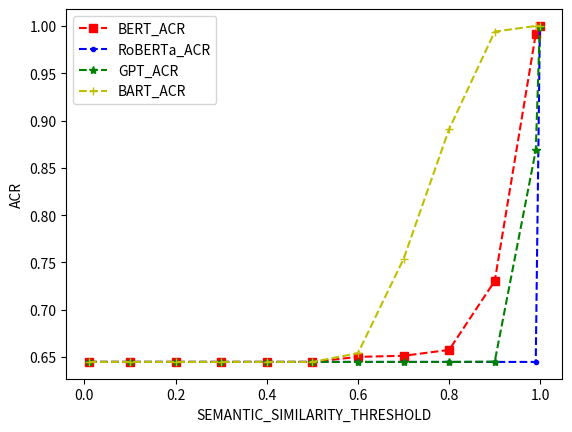

This figure's Python source: (Note: this script raises an exception after producing the figure.)
import matplotlib.pyplot as plt

thread_list = [0.01, 0.1, 0.2, 0.3, 0.4, 0.5, 0.6, 0.7, 0.8, 0.9, 0.99, 0.999]
#BERT_ACR_list = [0.6071740444683281, 0.6071740444683281, 0.6071740444683281, 0.6071740444683281, 0.6071740444683281, 0.6071740444683281, 0.6067400644468314, 0.6073319482608405, 0.6110891089108911,0.6256729273836583, 0.9828285613012485, 1.0]
BERT_ACR_list = [0.6448439208065104, 0.644822350440328, 0.644822350440328, 0.644822350440328, 0.644822350440328, 0.644822350440328, 0.6501642281277994, 0.6512915129151291, 0.6575414123801221, 0.7303516028955532, 0.9914105594956659, 1.0]
BERT_VCR_list = [0.8021, 0.80209, 0.80209, 0.80209, 0.80209, 0.80209, 0.7993, 0.79872, 0.79484,0.73647, 0.49217999999999995, 0.41686999999999996]
#MASKedBERT_ACR_list = [0.6071740444683281, 0.6071740444683281, 0.6071740444683281, 0.6071740444683281, 0.6071740444683281, 0.6071740444683281, 0.6071740444683281, 0.6071740444683281, 0.607974310944608, 0.6465817579530527, 0.9993860259506365, 1.0]
MASKedBERT_ACR_list = [0.6448439208065104, 0.644822350440328, 0.644822350440328, 0.644822350440328, 0.644822350440328, 0.644822350440328, 0.644822350440328, 0.644822350440328, 0.6456216739235607, 0.7334711633716673, 0.9997407938619987, 1.0]
MASKedBERT_VCR_list = [0.8021, 0.80209, 0.80209, 0.80209, 0.80209, 0.80209, 0.80209, 0.80209, 0.80144, 0.73988, 0.4213, 0.41686999999999996]
#DownStreamBERT_ACR_list = [0.7096555618294749, 0.7096555618294749, 0.7096555618294749, 0.7096555618294749, 0.7096555618294749, 0.7096555618294749, 0.7097375105842506, 0.7101539155437785, 0.7114941883317424, 0.7188600352112676, 0.8793227990970655, 0.9995517887702714]
DownStreamBERT_ACR_list = [0.7535349662081197, 0.7535231521426518, 0.7535231521426518, 0.7535231521426518, 0.7535231521426518, 0.7535231521426518, 0.7536058268244765, 0.7540191387559808, 0.7559144893111639, 0.7697472175911323, 0.9353535842120538, 0.9998084658111472]
DownStreamBERT_VCR_list = [0.76852, 0.76851, 0.76851, 0.76851, 0.76851, 0.76851, 0.76844, 0.76814, 0.76664, 0.75553, 0.58065, 0.42567999999999995]
# DownStreamBERT_ACR_New_list = [0.7035053264298042, 0.7056274486524992, 0.70596262236725, 0.7060568309900931, 0.7061510172608102, 0.7073675496688742, 0.7085960054203735, 0.7216127572947297, 0.7288618340221155, 0.7390896033587449, 0.7966475518306132, 0.9601027468202344]
# DownStreamBERT_VCR_New_list = [0.78955, 0.7893, 0.78926, 0.78923, 0.78921, 0.78836, 0.78711, 0.77043, 0.76793, 0.76602, 0.67534, 0.5216799999999999]


#RoBERTa_ACR_list = [0.6071740444683281, 0.6071740444683281, 0.6071740444683281, 0.6071740444683281, 0.6071740444683281, 0.6071740444683281, 0.6071740444683281, 0.6071740444683281, 0.6071740444683281, 0.6071740444683281, 0.6071740444683281, 0.9969179041748389]
RoBERTa_ACR_list =[0.6448439208065104, 0.644822350440328, 0.644822350440328, 0.644822350440328, 0.644822350440328, 0.644822350440328, 0.644822350440328, 0.644822350440328, 0.644822350440328, 0.644822350440328, 0.644822350440328, 0.9985492774648153]
RoBERTa_VCR_list = [0.8021, 0.80209, 0.80209, 0.80209, 0.80209, 0.80209, 0.80209, 0.80209, 0.80209, 0.80209, 0.80209, 0.46921999999999997]
#MASKedRoBERTa_ACR_list =[0.6071740444683281, 0.6071740444683281, 0.6071740444683281, 0.6071740444683281, 0.6071740444683281, 0.6071740444683281, 0.6071740444683281, 0.6071740444683281, 0.6071740444683281, 0.6071740444683281, 0.6071740444683281, 0.9135347580447064]
MASKedRoBERTa_ACR_list = [0.6448439208065104, 0.644822350440328, 0.644822350440328, 0.644822350440328, 0.644822350440328, 0.644822350440328, 0.644822350440328, 0.644822350440328, 0.644822350440328, 0.644822350440328, 0.644822350440328, 0.953725816699897]
MASKedRoBERTa_VCR_list = [0.8021, 0.80209, 0.80209, 0.80209, 0.80209, 0.80209, 0.80209, 0.80209, 0.80209, 0.80209, 0.80209, 0.54145]
#DownStreamRoBERTa_ACR_list = [0.7131362498509953, 0.7133246010954989, 0.7138869090045141, 0.7154804270462634, 0.7162377994676131, 0.7172080410304781, 0.7202613616475119, 0.7228776312745778, 0.7254114813327981, 0.7422658186913873, 1.0, 1.0]
DownStreamRoBERTa_ACR_list = [0.741347807394669, 0.7415736367539717, 0.7424477356573812, 0.7438868126001068, 0.7451251261888316, 0.7477917981072555, 0.7521963824289406, 0.7758338401085279, 0.7824031994182876, 0.8142118963440693, 1.0, 1.0]
DownStreamRoBERTa_VCR_list = [0.79172, 0.79148, 0.79078, 0.79059, 0.7896799999999999, 0.78769, 0.78451, 0.76425, 0.75801, 0.72097, 0.42939000000000005, 0.41686999999999996]
# DownStreamRoBERTa_ACR_New_list = [0.6977769723329709, 0.6977769723329709, 0.6989473684210527, 0.6990197847134524, 0.6994049407946145, 0.7016985775163556, 0.7020217169596257, 0.7056714277176837, 0.7092492741600995, 0.71543772118118, 0.9319002809615128, 1.0]
# DownStreamRoBERTa_VCR_New_list = [0.79172, 0.79172, 0.78979, 0.78979, 0.78974, 0.78943, 0.7894, 0.78898, 0.78703, 0.77847, 0.5996900000000001, 0.41686999999999996]


#GPT_ACR_list = [0.6071740444683281, 0.6071740444683281, 0.6071740444683281, 0.6071740444683281, 0.6071740444683281, 0.6071740444683281, 0.6071740444683281, 0.6071740444683281, 0.6071740444683281, 0.6075073865162504, 0.7991685485526586, 0.9981547545823595]
GPT_ACR_list = [0.6448439208065104, 0.644822350440328, 0.644822350440328, 0.644822350440328, 0.644822350440328, 0.644822350440328, 0.644822350440328, 0.644822350440328, 0.644822350440328, 0.6451123254401943, 0.8684529012304175, 0.9992154948484162]
GPT_VCR_list = [0.8021, 0.80209, 0.80209, 0.80209, 0.80209, 0.80209, 0.80209, 0.80209, 0.80209, 0.80206, 0.69311, 0.42637]
#NextWordGPT2_ACR_list = [0.6071740444683281, 0.6071740444683281, 0.6071740444683281, 0.6071740444683281, 0.6071740444683281, 0.6071740444683281, 0.6071740444683281, 0.6071740444683281, 0.6071740444683281, 0.6071740444683281, 0.6055374592833876, 0.7816013161502605]
NextWordGPT2_ACR_list = [0.6448439208065104, 0.644822350440328, 0.644822350440328, 0.644822350440328, 0.644822350440328, 0.644822350440328, 0.644822350440328, 0.644822350440328, 0.644822350440328, 0.644822350440328, 0.6642453144061218, 0.8766232089841229]
NextWordGPT2_VCR_list = [0.8021, 0.80209, 0.80209, 0.80209, 0.80209, 0.80209, 0.80209, 0.80209, 0.80209, 0.80209, 0.78642, 0.6008800000000001]
#DownStreamGPT2_ACR_list = [0.6071740444683281, 0.6071740444683281, 0.6071740444683281, 0.6071740444683281, 0.6071740444683281, 0.6071740444683281, 0.6071740444683281, 0.6071740444683281, 0.6077774052966812, 0.6296506853641589, 0.8257905093122225, 1.0]
DownStreamGPT2_ACR_list = [0.6448439208065104, 0.644822350440328, 0.644822350440328, 0.644822350440328, 0.644822350440328, 0.644822350440328, 0.644822350440328, 0.644822350440328, 0.6456692913385826, 0.6822049975608434, 0.9053620702513238, 1.0]
DownStreamGPT2_VCR_list = [0.8021, 0.80209, 0.80209, 0.80209, 0.80209, 0.80209, 0.80209, 0.80209, 0.80166, 0.78232, 0.58946, 0.42115]
# DownStreamGPT2_ACR_New_list
# DownStreamGPT2_VCR_New_list


#BART_ACR_list = [0.6071740444683281, 0.6071740444683281, 0.6071740444683281, 0.6071740444683281, 0.6071740444683281, 0.6071740444683281, 0.6138751238850347, 0.6573955545211219, 0.8096876030721387, 0.9873671631599164, 1.0, 1.0]
BART_ACR_list = [0.6448439208065104, 0.644822350440328, 0.644822350440328, 0.644822350440328, 0.644822350440328, 0.644822350440328, 0.6540374141605494, 0.7536813922356091, 0.8909380569206675, 0.9939648493251233, 1.0, 1.0]
BART_VCR_list = [0.8021, 0.80209, 0.80209, 0.80209, 0.80209, 0.80209, 0.79819, 0.73026, 0.61885, 0.5094799999999999, 0.41686999999999996, 0.41686999999999996]
#DownStreamBART_ACR_list = [0.7038904044597319, 0.7192178252291981, 0.7279550793559847, 0.7354470441957726, 0.7463539067265569, 0.7801928590044306, 0.8209654897267106, 0.8650171821305842, 0.9528819350777807, 0.9981744421906694, 1.0, 1.0]
DownStreamBART_ACR_list = [0.7491206913878002, 0.7622229865854258, 0.7706058556382259, 0.7770102896341463, 0.7878281844326932, 0.8509103765246597, 0.887255825639093, 0.9173794766805957, 0.9771228989303645, 0.9992, 1.0, 1.0]
DownStreamBART_VCR_list = [0.77935, 0.7763100000000001, 0.77395, 0.77178, 0.76719, 0.70269, 0.6712, 0.6357999999999999, 0.54043, 0.43749000000000005, 0.41686999999999996, 0.41686999999999996]
# DownStreamBART_ACR_New_list
# DownStreamBART_VCR_New_list



#BERT_ACR_list_more = [0.6071740444683281, 0.6071740444683281, 0.6071740444683281, 0.6071740444683281, 0.6071740444683281, 0.6071740444683281, 0.6067400644468314, 0.6073319482608405, 0.6110891089108911,0.6256729273836583, 0.7048919459986653, 0.9828285613012485, 1.0]
BERT_ACR_list_more =  [0.6448439208065104, 0.644822350440328, 0.644822350440328, 0.644822350440328, 0.644822350440328, 0.644822350440328, 0.6501642281277994, 0.6512915129151291, 0.6575414123801221,  0.7303516028955532, 0.8138518326641627, 0.9914105594956659, 1.0]
BERT_VCR_list_more = [0.8021, 0.80209, 0.80209, 0.80209, 0.80209, 0.80209, 0.7993, 0.79872, 0.79484,0.73647, 0.67195, 0.49217999999999995, 0.41686999999999996]

#CyBERT_ACR_list = [0.6071740444683281, 0.6071740444683281, 0.6071740444683281, 0.6071740444683281, 0.6071740444683281, 0.6071740444683281, 0.6071740444683281, 0.6071740444683281, 0.6071740444683281, 0.6142960099587237, 0.922018147547451, 1.0, 1.0]
CyBERT_ACR_list = [0.6448439208065104, 0.644822350440328, 0.644822350440328, 0.644822350440328, 0.644822350440328, 0.644822350440328, 0.644822350440328, 0.644822350440328, 0.644822350440328, 0.6710621891937196, 0.9611062527328378, 1.0, 1.0]
CyBERT_VCR_list = [0.8021, 0.80209, 0.80209, 0.80209, 0.80209, 0.80209, 0.80209, 0.80209, 0.80209, 0.78877, 0.54052, 0.42115, 0.41686999999999996]

#CySecBERT_ACR_list = [0.6071740444683281, 0.6071740444683281, 0.6071740444683281, 0.6071740444683281, 0.6076008863224334, 0.6101331905494947, 0.6234532281849073, 0.7238695140062478, 0.9175554790985722, 0.9966213465765692, 1.0, 1.0, 1.0]
CySecBERT_ACR_list = [0.6448439208065104, 0.644822350440328, 0.644822350440328, 0.644822350440328, 0.6451945844211038, 0.6476743482731506, 0.6889630335769515, 0.8106874517238958, 0.9603015179440453, 0.9985482657897958, 1.0, 1.0, 1.0]
CySecBERT_VCR_list = [0.8021, 0.80209, 0.80209, 0.80209, 0.80205, 0.8016, 0.7798700000000001, 0.69701, 0.51519, 0.42823, 0.42115, 0.41686999999999996, 0.41686999999999996]

# plt.xlabel("thread")
# plt.ylabel("ACR/VCR")
# for i in range(len(ACR_list)):
#     plt.text(thread_list[i], ACR_list[i], str(ACR_list[i]))
# for i in range(len(VCR_list)):
#     plt.text(thread_list[i], VCR_list[i], str(VCR_list[i]))

# plt.xlabel("SEMANTIC_SIMILARITY_THRESHOLD")
# plt.ylabel("ACR/VCR")
# plt.plot(thread_list, BERT_ACR_list, marker="s", linestyle="--", label="ACR", color='r')
# plt.plot(thread_list, BERT_VCR_list, marker=".", linestyle="--", label="VCR", color='b')
# plt.legend(['ACR','VCR'],
#            loc = 'best')
# plt.savefig("output/plot/BERT_ACR&VCR.pdf", dpi=600, format="pdf")
# plt.show()


plt.xlabel("SEMANTIC_SIMILARITY_THRESHOLD")
plt.ylabel("ACR")
plt.plot(thread_list, BERT_ACR_list, marker="s", linestyle="--", label="BERT_ACR", color='r')
plt.plot(thread_list, RoBERTa_ACR_list, marker=".", linestyle="--", label="RoBERTa_ACR", color='b')
plt.plot(thread_list, GPT_ACR_list, marker="*", linestyle="--", label="GPT_ACR", color='g')
plt.plot(thread_list, BART_ACR_list, marker="+", linestyle="--", label="BART_ACR", color='y')
plt.legend(['BERT_ACR', 'RoBERTa_ACR', 'GPT_ACR', 'BART_ACR'],
           loc='best')
plt.savefig("output/plot/ALLModel_ACR.pdf", dpi=600, format="pdf")
plt.show()

plt.xlabel("SEMANTIC_SIMILARITY_THRESHOLD")
plt.ylabel("VCR")
plt.plot(thread_list, BERT_VCR_list, marker="s", linestyle="--", label="BERT_ACR", color='r')
plt.plot(thread_list, RoBERTa_VCR_list, marker=".", linestyle="--", label="RoBERTa_ACR", color='b')
plt.plot(thread_list, GPT_VCR_list, marker="*", linestyle="--", label="GPT_ACR", color='g')
plt.plot(thread_list, BART_VCR_list, marker="+", linestyle="--", label="BART_ACR", color='y')
plt.legend(['BERT_VCR', 'RoBERTa_VCR', 'GPT_VCR', 'BART_VCR'],
           loc='best')
plt.savefig("output/plot/ALLModel_VCR.pdf", dpi=600, format="pdf")
plt.show()


# plt.xlabel("SEMANTIC_SIMILARITY_THRESHOLD")
# plt.ylabel("ACR")
# plt.plot(thread_list, BERT_ACR_list, marker="s", linestyle="--", label="BERT_ACR", color='r')
# plt.plot(thread_list, MASKedBERT_ACR_list, marker="s", linestyle="-.", label="MASKedBERT_ACR", color='b')
# plt.plot(thread_list, DownStreamBERT_ACR_list, marker="s", linestyle=":", label="DownStreamBERT_ACR", color='g')
# #plt.plot(thread_list,DownStreamBERT_ACR_New_list,marker="s", linestyle=":", label="DownStreamBERT_ACR_New", color='gray')
# plt.legend(['BERT_ACR', 'MASKedBERT_ACR', 'DownStreamBERT_ACR'],
#            loc='best')
# plt.savefig("output/plot/BERT_duibi.pdf", dpi=600, format="pdf")
# plt.show()
#
# plt.xlabel("SEMANTIC_SIMILARITY_THRESHOLD")
# plt.ylabel("ACR")
# plt.plot(thread_list, RoBERTa_ACR_list, marker=".", linestyle="--", label="RoBERTa_ACR", color='r')
# plt.plot(thread_list, MASKedRoBERTa_ACR_list, marker=".", linestyle="-.", label="MASKedRoBERTa_ACR", color='b')
# plt.plot(thread_list, DownStreamRoBERTa_ACR_list, marker=".", linestyle=":", label="DownStreamRoBERTa_ACR", color='g')
# #plt.plot(thread_list, DownStreamRoBERTa_ACR_New_list,marker="s", linestyle=":", label="DownStreamBERT_ACR_New", color='gray')
# plt.legend(['RoBERTa_ACR', 'MASKedRoBERTa_ACR', 'DownStreamRoBERTa_ACR'],
#            loc='best')
# plt.savefig("output/plot/RoBERTa_duibi.pdf", dpi=600, format="pdf")
# plt.show()
#
# plt.xlabel("SEMANTIC_SIMILARITY_THRESHOLD")
# plt.ylabel("ACR")
# plt.plot(thread_list, GPT_ACR_list, marker="*", linestyle="--", label="GPT_ACR", color='r')
# plt.plot(thread_list, NextWordGPT2_ACR_list, marker="*", linestyle="-.", label="NextWordGPT2_ACR", color='b')
# plt.plot(thread_list, DownStreamGPT2_ACR_list, marker="*", linestyle=":", label="DownStreamGPT2_ACR", color='g')
# plt.legend(['GPT2_ACR', 'NextWordGPT2_ACR', 'DownStreamGPT2_ACR'],
#            loc='best')
# plt.savefig("output/plot/GPT2_duibi.pdf", dpi=600, format="pdf")
# plt.show()
#
# plt.xlabel("SEMANTIC_SIMILARITY_THRESHOLD")
# plt.ylabel("ACR")
# plt.plot(thread_list, BART_ACR_list, marker="+", linestyle="--", label="BART_ACR", color='r')
# plt.plot(thread_list, DownStreamBART_ACR_list, marker="+", linestyle=":", label="DownStreamBART_ACR", color='g')
# plt.legend(['BART_ACR', 'DownStreamBART_ACR'],
#            loc='best')
# plt.savefig("output/plot/BART_duibi.pdf", dpi=600, format="pdf")
# plt.show()

# thread_list_new = [0.01, 0.1, 0.2, 0.3, 0.4, 0.5, 0.6, 0.7, 0.8, 0.9, 0.95, 0.99, 0.999]
# plt.xlabel("SEMANTIC_SIMILARITY_THRESHOLD")
# plt.ylabel("ACR")
# plt.plot(thread_list_new, BERT_ACR_list_more, marker="s", linestyle="--", label="BERT_ACR", color='r')
# plt.plot(thread_list_new, CyBERT_ACR_list, marker="s", linestyle="-.", label="CyBERT_ACR", color='b')
# plt.plot(thread_list_new, CySecBERT_ACR_list, marker="s", linestyle=":", label="CySecBERT_ACR", color='g')
# plt.legend(['BERT_ACR', 'CyBERT_ACR', 'CySecBERT_ACR'],
#            loc='best')
# plt.savefig("output/plot/BERT_CyBERT_CySecBERT.pdf", dpi=600, format="pdf")
# plt.show()